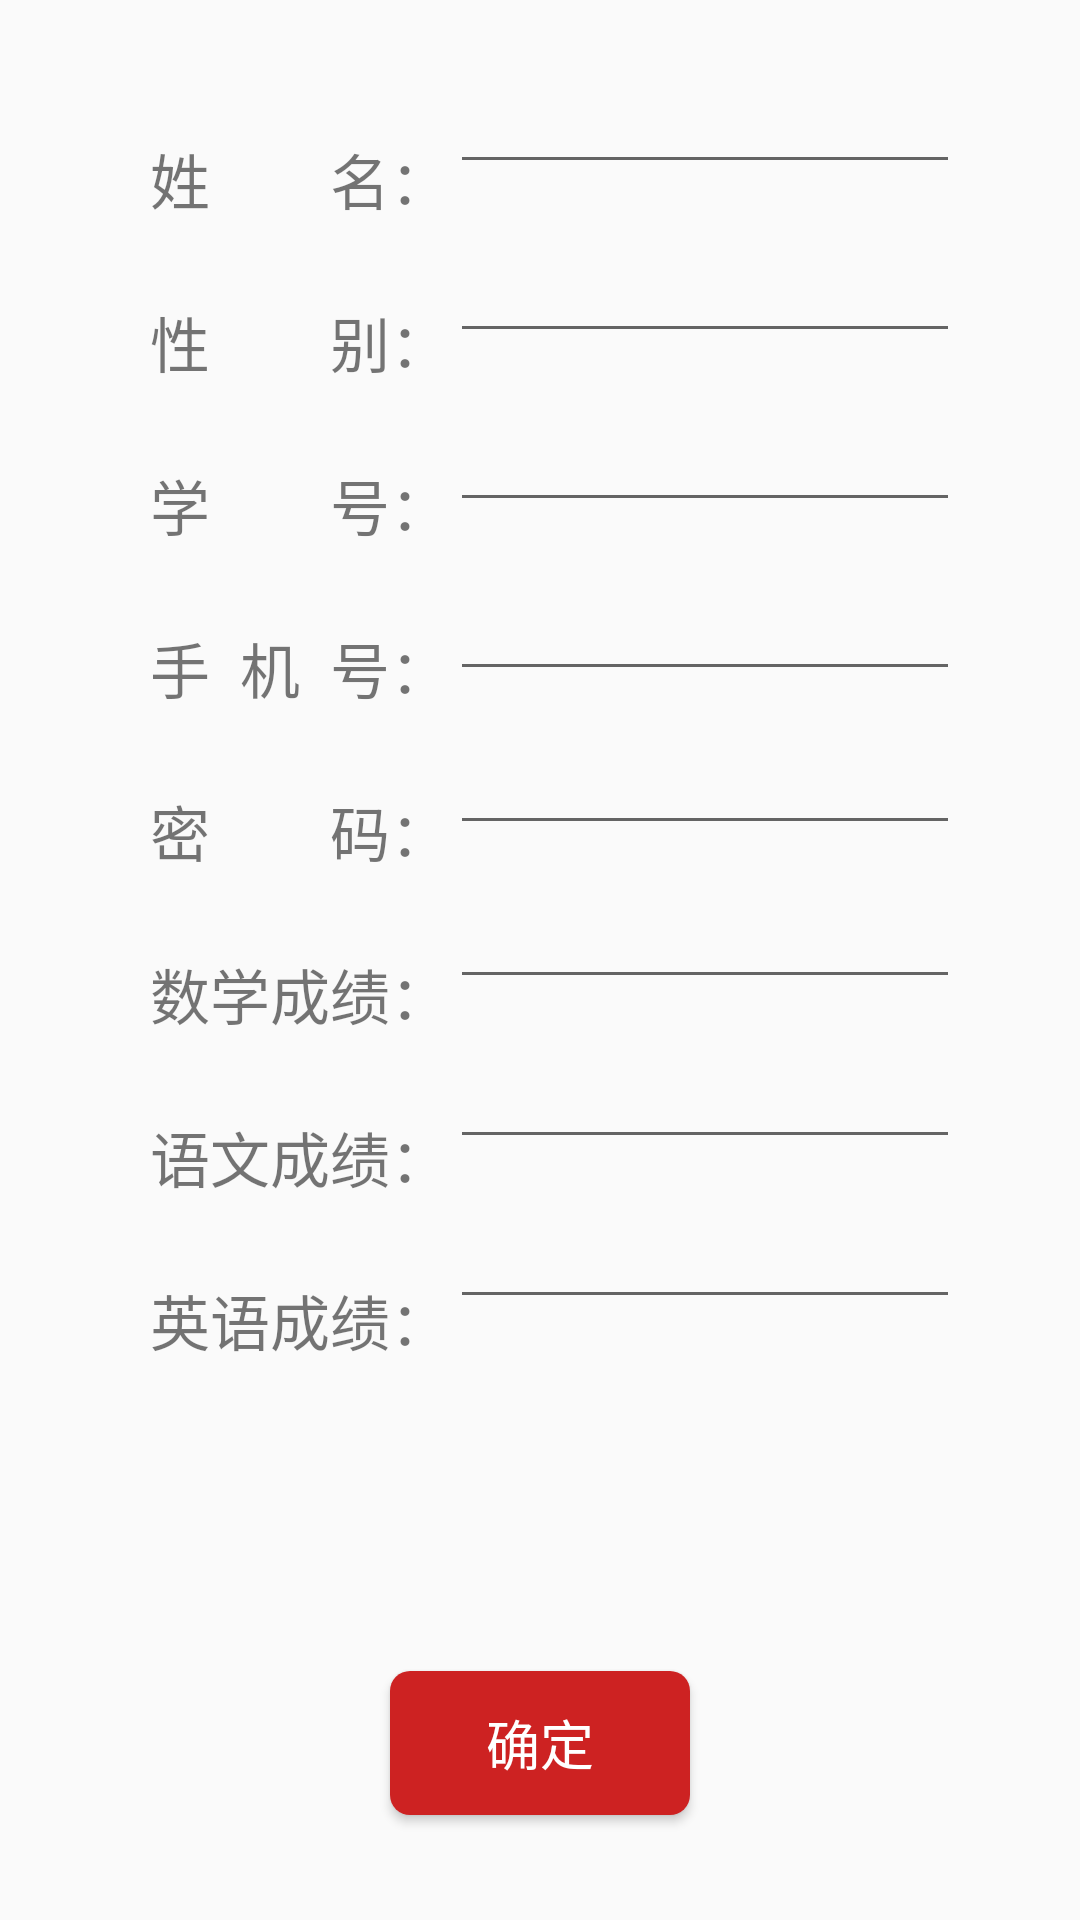

Write the Android layout XML for this screen, with the resource values it uses.
<!-- AndroidManifest.xml: application theme AppTheme -->
<!-- res/layout/add_student_info.xml -->
<?xml version="1.0" encoding="utf-8"?>
<RelativeLayout xmlns:android="http://schemas.android.com/apk/res/android"
    android:layout_width="match_parent"
    android:layout_height="match_parent"
    android:paddingBottom="10dp"
    android:paddingLeft="10dp"
    android:paddingRight="10dp"
    android:paddingTop="10dp">

    <TextView
        android:id="@+id/name"
        android:layout_width="wrap_content"
        android:layout_height="wrap_content"
        android:layout_marginLeft="40dp"
        android:layout_marginTop="35dp"
        android:text="姓        名："
        android:textSize="20sp" />

    <EditText
        android:id="@+id/add_student_layout_name"
        android:layout_width="match_parent"
        android:layout_height="wrap_content"
        android:layout_marginRight="30dp"
        android:layout_marginTop="10dp"
        android:layout_toRightOf="@+id/name" />

    <TextView
        android:id="@+id/sex"
        android:layout_width="wrap_content"
        android:layout_height="wrap_content"
        android:layout_below="@+id/name"
        android:layout_marginLeft="40dp"
        android:layout_marginTop="25dp"
        android:text="性        别："
        android:textSize="20sp" />

    <EditText
        android:id="@+id/add_student_layout_sex"
        android:layout_width="match_parent"
        android:layout_height="wrap_content"
        android:layout_below="@+id/add_student_layout_name"
        android:layout_marginRight="30dp"
        android:layout_marginTop="15dp"
        android:layout_toRightOf="@+id/name" />

    <TextView
        android:id="@+id/id"
        android:layout_width="wrap_content"
        android:layout_height="wrap_content"
        android:layout_below="@+id/sex"
        android:layout_marginLeft="40dp"
        android:layout_marginTop="25dp"
        android:text="学        号："
        android:textSize="20sp" />


    <EditText
        android:id="@+id/add_student_layout_id"
        android:layout_width="match_parent"
        android:layout_height="wrap_content"
        android:layout_below="@+id/add_student_layout_sex"
        android:layout_marginRight="30dp"
        android:layout_marginTop="15dp"
        android:layout_toRightOf="@+id/name"
        android:inputType="numberDecimal" />

    <TextView
        android:id="@+id/number"
        android:layout_width="wrap_content"
        android:layout_height="wrap_content"
        android:layout_below="@+id/id"
        android:layout_marginLeft="40dp"
        android:layout_marginTop="25dp"
        android:text="手  机  号："
        android:textSize="20sp" />


    <EditText
        android:id="@+id/add_student_layout_number"
        android:layout_width="match_parent"
        android:layout_height="wrap_content"
        android:layout_below="@+id/add_student_layout_id"
        android:layout_marginRight="30dp"
        android:layout_marginTop="15dp"
        android:layout_toRightOf="@+id/name"
        android:inputType="numberDecimal" />

    <TextView
        android:id="@+id/password"
        android:layout_width="wrap_content"
        android:layout_height="wrap_content"
        android:layout_below="@+id/number"
        android:layout_marginLeft="40dp"
        android:layout_marginTop="25dp"
        android:text="密        码："
        android:textSize="20sp" />


    <EditText
        android:id="@+id/add_student_layout_password"
        android:layout_width="match_parent"
        android:layout_height="wrap_content"
        android:layout_below="@+id/add_student_layout_number"
        android:layout_marginRight="30dp"
        android:layout_marginTop="10dp"
        android:layout_toRightOf="@+id/name"
        android:inputType="numberDecimal" />


    <TextView
        android:id="@+id/math"
        android:layout_width="wrap_content"
        android:layout_height="wrap_content"
        android:layout_below="@+id/password"
        android:layout_marginLeft="40dp"
        android:layout_marginTop="25dp"
        android:text="数学成绩："
        android:textSize="20sp" />


    <EditText
        android:id="@+id/add_student_layout_math"
        android:layout_width="match_parent"
        android:layout_height="wrap_content"
        android:layout_below="@+id/add_student_layout_password"
        android:layout_marginRight="30dp"
        android:layout_marginTop="10dp"
        android:layout_toRightOf="@+id/name"
        android:inputType="numberDecimal" />

    <TextView
        android:id="@+id/chinese"
        android:layout_width="wrap_content"
        android:layout_height="wrap_content"
        android:layout_below="@+id/math"
        android:layout_marginLeft="40dp"
        android:layout_marginTop="25dp"
        android:text="语文成绩："
        android:textSize="20sp" />


    <EditText
        android:id="@+id/add_student_layout_chinese"
        android:layout_width="match_parent"
        android:layout_height="wrap_content"
        android:layout_below="@+id/add_student_layout_math"
        android:layout_marginRight="30dp"
        android:layout_marginTop="12dp"
        android:layout_toRightOf="@+id/name"
        android:inputType="numberDecimal" />

    <TextView
        android:id="@+id/english"
        android:layout_width="wrap_content"
        android:layout_height="wrap_content"
        android:layout_below="@+id/chinese"
        android:layout_marginLeft="40dp"
        android:layout_marginTop="25dp"
        android:text="英语成绩："
        android:textSize="20sp" />


    <EditText
        android:id="@+id/add_student_layout_english"
        android:layout_width="match_parent"
        android:layout_height="wrap_content"
        android:layout_below="@+id/add_student_layout_chinese"
        android:layout_marginRight="30dp"
        android:layout_marginTop="12dp"
        android:layout_toRightOf="@+id/name"
        android:inputType="numberDecimal" />


    <Button
        android:id="@+id/add_student_layout_sure"
        style="@style/common_button_style"
        android:layout_width="100dp"
        android:layout_height="wrap_content"
        android:layout_alignParentBottom="true"
        android:layout_centerHorizontal="true"
        android:layout_marginBottom="25dp"
        android:layout_marginLeft="15dp"
        android:gravity="center"
        android:text="确定" />


</RelativeLayout>
<!-- resources referenced by this layout -->
<resources>
  <style name="common_button_style">
          <item name="android:layout_width">match_parent</item>
          <item name="android:layout_height">@dimen/btn_next_height</item>
          <item name="android:background">@drawable/selector_red_corners_button</item>
          <item name="android:padding">6.0dip</item>
          <item name="android:textColor">@android:color/white</item>
          <item name="android:textSize">@dimen/font_large</item>
          <item name="android:layout_gravity">center_horizontal</item>
  
      </style>
  <style name="AppTheme" parent="Theme.AppCompat.Light.NoActionBar">
          
          <item name="colorPrimary">@color/colorPrimary</item>
          <item name="colorPrimaryDark">@color/colorPrimaryDark</item>
          <item name="colorAccent">@color/colorAccent</item>
      </style>
  <dimen name="btn_next_height">48.0dip</dimen>
  <!-- drawable selector_red_corners_button (drawable) -->
  <?xml version="1.0" encoding="utf-8"?>
  <selector
    xmlns:android="http://schemas.android.com/apk/res/android">
      <item android:state_pressed="true" android:drawable="@drawable/shape_red_corners_button_pressed" />
      <item android:state_pressed="false" android:drawable="@drawable/shape_red_corners_button" />
  </selector>
  <dimen name="font_large">18.0sp</dimen>
  <color name="colorPrimary">#3F51B5</color>
  <color name="colorPrimaryDark">#303F9F</color>
  <color name="colorAccent">#FF4081</color>
  <!-- drawable shape_red_corners_button_pressed (drawable) -->
  <?xml version="1.0" encoding="utf-8"?>
  <shape
    xmlns:android="http://schemas.android.com/apk/res/android">
      <corners android:radius="20.0px" />
      <solid android:color="@color/red_dark" />
  </shape>
  <!-- drawable shape_red_corners_button (drawable) -->
  <?xml version="1.0" encoding="utf-8"?>
  <shape
    xmlns:android="http://schemas.android.com/apk/res/android">
      <corners android:radius="20.0px" />
      <solid android:color="@color/red_light" />
  </shape>
  <color name="red_dark">#ffb52121</color>
  <color name="red_light">#ffcd2222</color>
</resources>
